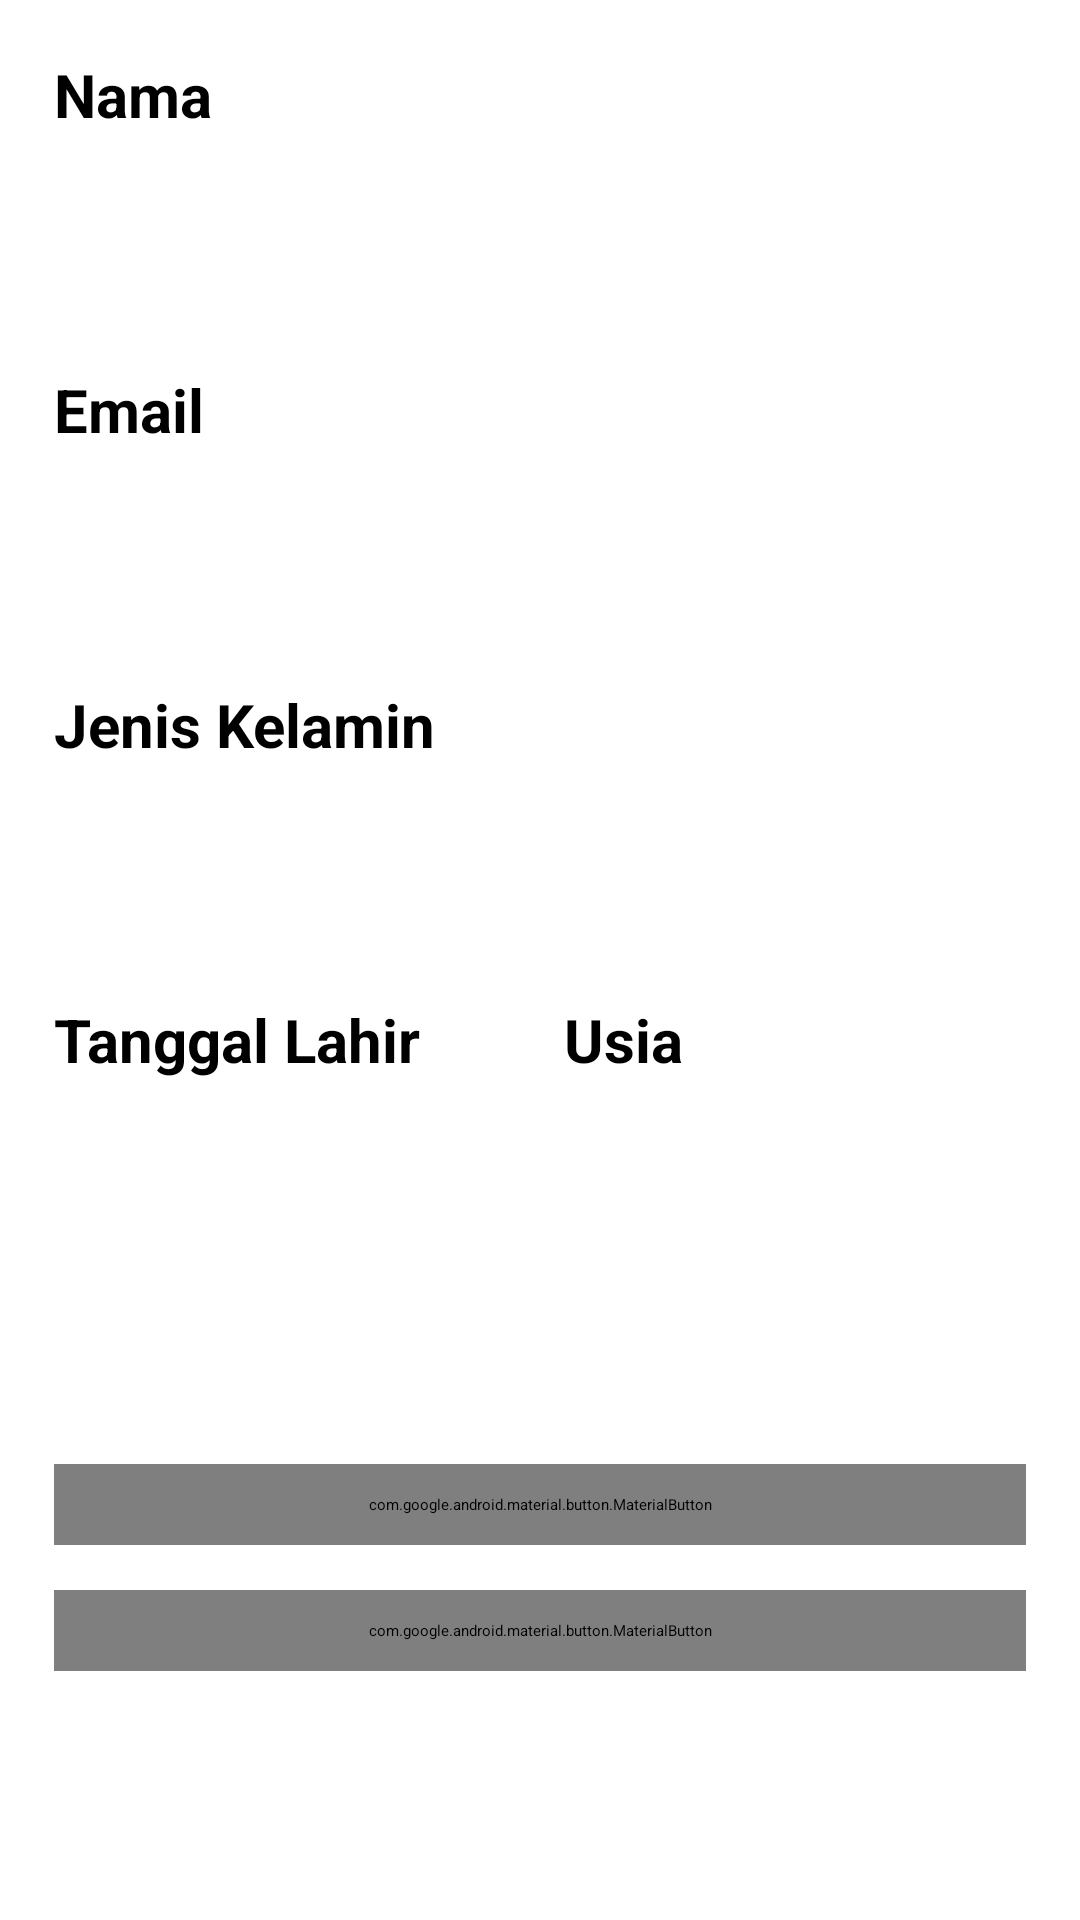

Layout XML and referenced resources for this Android screen:
<!-- AndroidManifest.xml: application theme Theme.AplikasiLansia -->
<!-- res/layout/fragment_profile_personal.xml -->
<?xml version="1.0" encoding="utf-8"?>
<ScrollView xmlns:android="http://schemas.android.com/apk/res/android"
    xmlns:tools="http://schemas.android.com/tools"
    android:layout_width="match_parent"
    android:layout_height="match_parent"
    xmlns:app="http://schemas.android.com/apk/res-auto"
    tools:context=".ui.profile.ProfilePersonalFragment"
    android:background="@color/white">

    <LinearLayout
        android:layout_width="match_parent"
        android:layout_height="wrap_content"
        android:orientation="vertical"
        android:background="@color/white"
        android:padding="18dp">

        <LinearLayout
            android:layout_width="match_parent"
            android:layout_height="match_parent"
            android:orientation="vertical">

            <TextView
                android:layout_width="match_parent"
                android:layout_height="wrap_content"
                android:text="@string/nama"
                android:textSize="20sp"
                android:textStyle="bold"
                android:layout_marginBottom="10dp" />

            <TextView
                android:id="@+id/tv_username_profile"
                android:layout_width="match_parent"
                android:layout_height="48dp"
                android:background="@drawable/custom_edit_text" android:textSize="18sp"
                android:gravity="center_vertical"
                app:drawableStartCompat="@drawable/custom_ic_person"
                android:drawablePadding="8dp"
                android:layout_marginBottom="20dp"/>

            <TextView
                android:layout_width="match_parent"
                android:layout_height="wrap_content"
                android:text="@string/email"
                android:textSize="20sp"
                android:textStyle="bold"
                android:layout_marginBottom="10dp" />

            <TextView
                android:id="@+id/tv_email"
                android:layout_width="match_parent"
                android:layout_height="48dp"
                android:background="@drawable/custom_edit_text" android:textSize="18sp"
                android:gravity="center_vertical"
                app:drawableStartCompat="@drawable/custom_ic_email"
                android:drawablePadding="8dp"
                android:layout_marginBottom="20dp"/>

            <TextView
                android:layout_width="match_parent"
                android:layout_height="wrap_content"
                android:text="@string/jeniskelamin"
                android:textSize="20sp"
                android:textStyle="bold"
                android:layout_marginBottom="10dp" />

            <TextView
                android:id="@+id/tv_gender"
                android:layout_width="match_parent"
                android:layout_height="48dp"
                android:background="@drawable/custom_edit_text" android:textSize="18sp"
                android:gravity="center_vertical"
                app:drawableStartCompat="@drawable/custom_ic_gender"
                android:drawablePadding="8dp"
                android:layout_marginBottom="20dp"/>

            <LinearLayout
                android:layout_width="match_parent"
                android:layout_height="wrap_content"
                android:orientation="horizontal">

                <LinearLayout
                    android:layout_width="0dp"
                    android:layout_height="wrap_content"
                    android:layout_weight="1"
                    android:orientation="vertical">

                    <TextView
                        android:layout_width="match_parent"
                        android:layout_height="wrap_content"
                        android:text="@string/tanggallahir"
                        android:textSize="20sp"
                        android:textStyle="bold"
                        android:layout_marginBottom="10dp" />

                    <TextView
                        android:id="@+id/tv_date_profile"
                        android:layout_width="match_parent"
                        android:layout_height="48dp"
                        android:background="@drawable/custom_edit_text"
                        android:textSize="18sp"
                        android:gravity="center_vertical"
                        app:drawableStartCompat="@drawable/custom_ic_date"
                        android:drawablePadding="8dp"
                        android:layout_marginBottom="20dp"/>
                </LinearLayout>

                <Space
                    android:layout_width="16dp"
                    android:layout_height="match_parent" />

                <LinearLayout
                    android:layout_width="0dp"
                    android:layout_height="wrap_content"
                    android:layout_weight="1"
                    android:orientation="vertical">

                    <TextView
                        android:layout_width="match_parent"
                        android:layout_height="wrap_content"
                        android:text="@string/usia"
                        android:textSize="20sp"
                        android:textStyle="bold"
                        android:layout_marginBottom="10dp" />

                    <TextView
                        android:id="@+id/tv_age_profile"
                        android:layout_width="match_parent"
                        android:layout_height="48dp"
                        android:background="@drawable/custom_edit_text"
                        android:textSize="18sp"
                        android:gravity="center_vertical"
                        app:drawableStartCompat="@drawable/custom_ic_people"
                        android:drawablePadding="8dp"
                        android:layout_marginBottom="20dp"/>
                </LinearLayout>

            </LinearLayout>

        </LinearLayout>

        <com.google.android.material.button.MaterialButton
            android:id="@+id/btn_keluar"
            style="@style/CustomBlueButton"
            android:layout_width="match_parent"
            android:layout_height="wrap_content"
            android:text="@string/keluar"
            android:textSize="20sp"
            android:textStyle="bold"
            android:layout_marginTop="50dp"
            android:layout_marginBottom="15dp"
            app:icon="@drawable/ic_logout"
            app:iconPadding="9dp"
            app:iconGravity="textStart"/>

        
        <com.google.android.material.button.MaterialButton
            android:id="@+id/btn_hapus_akun"
            style="@style/CustomDangerButton"
            android:layout_width="match_parent"
            android:layout_height="wrap_content"
            android:text="@string/hapus_akun"
            android:textSize="18sp"
            android:textStyle="bold"
            android:layout_marginBottom="15dp"
            app:icon="@drawable/ic_delete"
            app:iconPadding="9dp"
            app:iconGravity="textStart"/>
    </LinearLayout>

</ScrollView>
<!-- resources referenced by this layout -->
<resources>
  <string name="email">Email</string>
  <string name="hapus_akun">Hapus Akun</string>
  <string name="jeniskelamin">Jenis Kelamin</string>
  <string name="keluar">Keluar Akun</string>
  <string name="nama">Nama</string>
  <string name="tanggallahir">Tanggal Lahir</string>
  <string name="usia">Usia</string>
  <style name="CustomBlueButton" parent="Widget.MaterialComponents.Button">
          <item name="android:textColor">@color/white</item>
          <item name="cornerRadius">@dimen/custom_btn_corner</item>
          <item name="backgroundTint">@color/blue2</item>
          <item name="android:textAllCaps">false</item>
          <item name="android:stateListAnimator">@null</item> 
          <item name="android:padding">10dp</item>
      </style>
  <style name="CustomDangerButton" parent="Widget.MaterialComponents.Button">
          <item name="android:textColor">@color/white</item>
          <item name="cornerRadius">@dimen/custom_btn_corner</item>
          <item name="backgroundTint">#D32F2F</item>
          <item name="android:textAllCaps">false</item>
          <item name="android:stateListAnimator">@null</item> 
          <item name="android:padding">10dp</item>
      </style>
  <dimen name="custom_btn_corner">13dp</dimen>
  <!-- not gathered from this repository: default colours our renderer supplied (Android Studio template values) -->
  <color name="white">#FFFFFFFF</color>
</resources>
